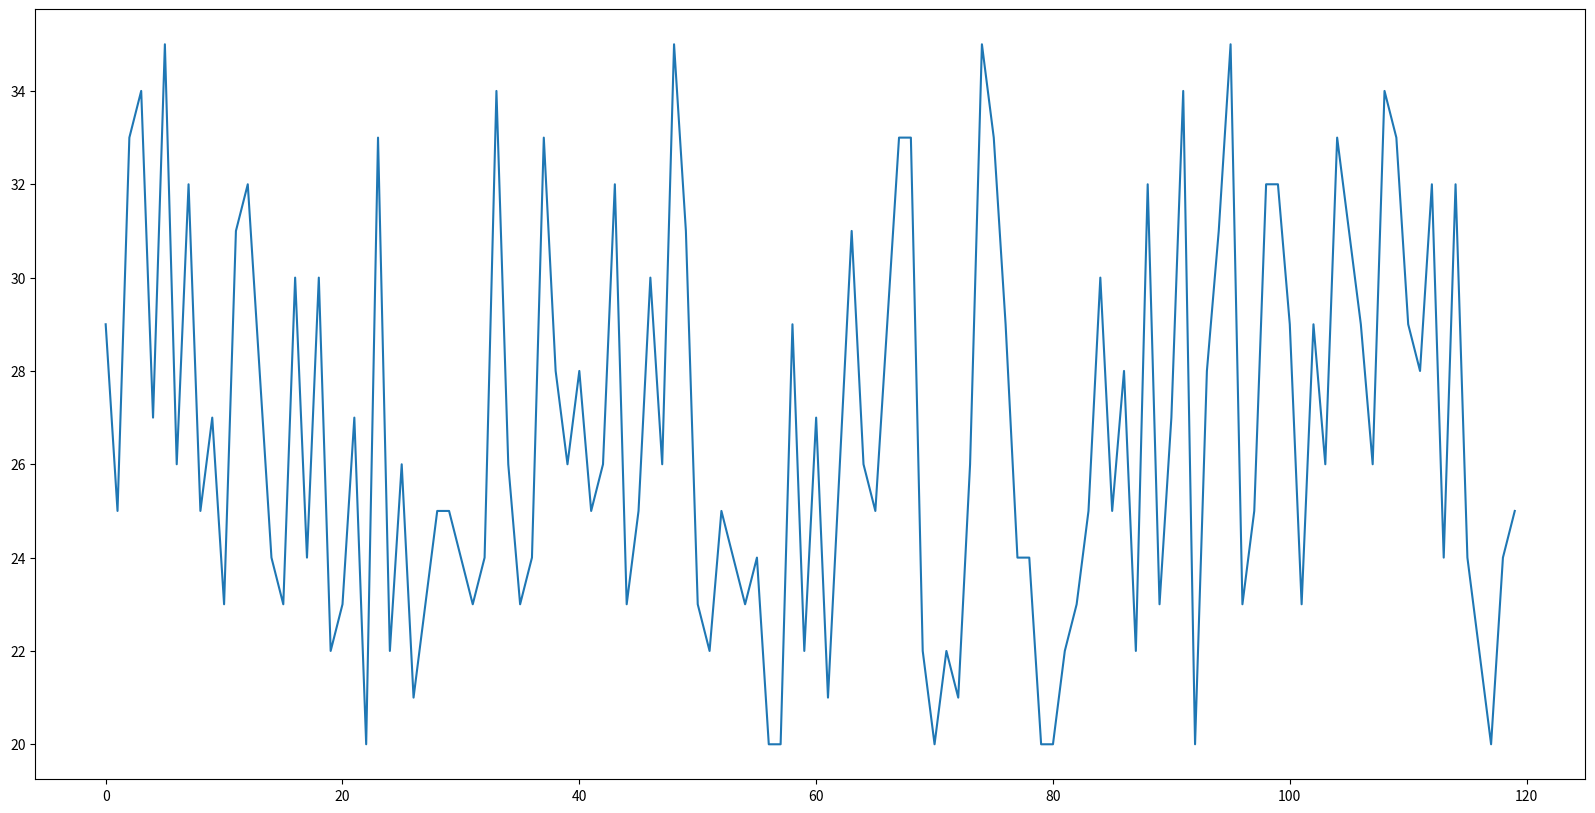

Python code for this plot:
## 绘制10-12点气温

import matplotlib.pyplot as plt
import random

plt.figure(figsize=(20,10),dpi=80)

x=range(0,120)
## 循环120次，每次取随机数
y=[random.randint(20,35) for i in range(120)]

plt.plot(x,y)

plt.show()
